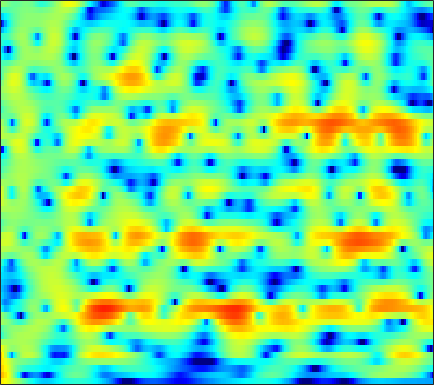

Data behind this chart, as committed beside it:
6.4196, 5.9766, 5.3293, 4.622, 4.054, 3.2481, 2.3916, 1.7214, 0.79501, -0.16866, -1.1547, -1.8989, -2.8929, -3.873, -4.5921, -5.4978, -6.3201, -6.8541, -7.4312, -7.8221, -7.9963, -7.9965, -7.8116, -7.471
8.947, 8.078, 6.766, 5.252, 3.966, 2.007, -0.3044, -2.338, -5.606, -9.792, -15.09, -17.73, -15.46, -12.7, -11.43, -10.58, -10.49, -10.85, -11.94, -13.78, -16.48, -18.63, -18.47, -14.81
7.749, 6.881, 5.636, 4.307, 3.267, 1.851, 0.4452, -0.5554, -1.755, -2.725, -3.429, -3.792, -4.112, -4.34, -4.485, -4.699, -4.951, -5.176, -5.508, -5.812, -6.047, -6.149, -6.167, -6.045
7.09, 6.132, 4.848, 3.615, 2.765, 1.77, 0.9652, 0.4868, -0.002878, -0.3722, -0.6582, -0.8509, -1.109, -1.405, -1.664, -2.062, -2.543, -2.964, -3.606, -4.298, -5.015, -5.542, -6.215, -6.818
7.491, 5.553, 2.334, -2.077, -6.654, -10.61, -5.567, -2.655, -0.1802, 1.353, 2.291, 2.706, 2.957, 2.909, 2.697, 2.2, 1.449, 0.6853, -0.6156, -2.278, -4.342, -6.219, -9.162, -12.56
5.151, 4.131, 2.809, 1.667, 1.044, 0.6337, 0.6785, 0.9197, 1.362, 1.793, 2.103, 2.233, 2.233, 2.015, 1.712, 1.144, 0.3855, -0.3383, -1.528, -2.986, -4.669, -6.035, -7.854, -9.471
1.766, 1.572, 1.412, 1.344, 1.342, 1.387, 1.476, 1.561, 1.679, 1.77, 1.815, 1.809, 1.726, 1.537, 1.313, 0.9182, 0.4331, 0.01127, -0.6167, -1.307, -2.035, -2.567, -3.224, -3.815
-3.865, -2.653, -1.375, -0.4415, 0.09786, 0.6644, 1.089, 1.337, 1.596, 1.78, 1.89, 1.934, 1.957, 1.939, 1.876, 1.698, 1.427, 1.182, 0.798, 0.3308, -0.2219, -0.6678, -1.296, -1.936
-2.51, -1.69, -0.8273, -0.2216, 0.09618, 0.3888, 0.5923, 0.7171, 0.8662, 1.035, 1.244, 1.413, 1.623, 1.834, 1.982, 2.122, 2.15, 2.096, 1.912, 1.602, 1.143, 0.6756, -0.1302, -1.171
1.569, 1.17, 0.6402, 0.03898, -0.4614, -1.242, -2.108, -2.745, -3.347, -3.388, -2.769, -2.003, -0.9056, 0.07315, 0.6967, 1.385, 1.884, 2.119, 2.254, 2.245, 2.093, 1.885, 1.448, 0.8382
1.175, 0.2122, -0.9852, -2.121, -3.011, -4.483, -6.564, -8.903, -14.43, -24.18, -12.8, -8.321, -4.499, -2.049, -0.8527, 0.1865, 0.7736, 0.9704, 0.9888, 0.8927, 0.8502, 0.9224, 1.165, 1.513
-4.428, -6.943, -8.922, -8.276, -7.167, -5.953, -5.164, -4.852, -4.527, -3.92, -2.75, -1.862, -0.9014, 0.001006, 0.5347, 0.8461, 0.5846, -0.04299, -1.602, -4.443, -8.76, -9.781, -5.277, -1.256
-7.722, -9.851, -11.27, -10.52, -9.496, -8.127, -6.926, -6.089, -4.985, -3.98, -2.978, -2.134, -1.103, -0.3748, 0.009318, 0.3005, 0.262, 0.006594, -0.5683, -1.374, -1.956, -1.842, -0.8103, 0.6883
-7.24, -8.236, -9.555, -10.76, -11.62, -12.55, -12.92, -12.46, -10.88, -8.757, -6.835, -5.567, -3.958, -2.55, -1.706, -0.81, -0.1115, 0.2863, 0.7195, 1.116, 1.477, 1.756, 2.199, 2.678
-8.065, -8.895, -10.33, -12.22, -14.11, -17.64, -22.66, -22.48, -16.61, -12.3, -8.993, -7.037, -5.016, -3.367, -2.303, -1.107, -0.1073, 0.5265, 1.217, 1.801, 2.296, 2.618, 2.968, 3.252
-7.58, -7.998, -8.636, -9.335, -9.79, -10.21, -10.25, -9.951, -9.041, -7.725, -6.362, -5.273, -3.827, -2.544, -1.673, -0.6305, 0.2632, 0.8487, 1.528, 2.075, 2.518, 2.792, 3.065, 3.231
-6.684, -7.096, -7.631, -8.063, -8.254, -8.226, -7.847, -7.346, -6.502, -5.435, -4.266, -3.446, -2.377, -1.356, -0.6669, 0.1602, 0.8617, 1.311, 1.837, 2.268, 2.595, 2.774, 2.942, 3.021
-5.778, -6.816, -8.506, -10.38, -11.57, -11.83, -10.26, -8.583, -6.446, -4.67, -3.099, -2.079, -0.9981, -0.1117, 0.4475, 1.047, 1.516, 1.788, 2.063, 2.282, 2.463, 2.564, 2.675, 2.746
-3.105, -4.303, -6.518, -9.613, -12.33, -13.32, -9.8, -7.183, -4.463, -2.398, -0.9755, -0.1552, 0.7119, 1.275, 1.524, 1.663, 1.615, 1.492, 1.236, 0.9781, 0.855, 0.9062, 1.144, 1.502
0.5321, 0.1937, -0.357, -0.8807, -1.148, -1.244, -0.9786, -0.5932, -0.04315, 0.566, 1.112, 1.353, 1.565, 1.564, 1.382, 0.8753, -0.035, -1.002, -2.711, -4.923, -6.948, -7.131, -5.384, -3.107
2.169, 2.243, 2.227, 2.098, 1.954, 1.738, 1.478, 1.288, 1.071, 0.7861, 0.6273, 0.5593, 0.4112, 0.2314, 0.0112, -0.5222, -1.464, -2.549, -4.544, -7.398, -10.5, -10.9, -8.55, -5.876
3.172, 3.408, 3.554, 3.469, 3.246, 2.726, 1.922, 1.101, -0.1476, -1.617, -2.879, -3.167, -2.758, -1.854, -1.208, -0.6224, -0.382, -0.4912, -0.9181, -1.506, -2.201, -2.666, -3.315, -4.108
2.254, 2.824, 3.305, 3.445, 3.3, 2.721, 1.659, 0.4188, -2.001, -5.812, -13.35, -17.45, -8.7, -4.087, -2.027, -0.2817, 0.7453, 1.19, 1.392, 1.292, 0.8905, 0.3708, -0.5957, -2.094
-1.605, -0.4977, 0.505, 1.054, 1.203, 1.087, 0.641, 0.1246, -0.7916, -1.673, -2.421, -2.588, -2.292, -1.613, -1.038, -0.317, 0.2088, 0.4808, 0.7004, 0.7095, 0.5888, 0.4036, 0.06906, -0.305
-2.252, -1.389, -0.513, 0.06046, 0.3224, 0.482, 0.4571, 0.3685, 0.1332, -0.09865, -0.3025, -0.4307, -0.484, -0.4805, -0.4523, -0.3902, -0.3386, -0.3297, -0.3291, -0.3624, -0.3937, -0.4003, -0.3939, -0.3128
-0.3038, 0.04794, 0.4264, 0.7008, 0.835, 0.933, 0.942, 0.8979, 0.8129, 0.6325, 0.4706, 0.3041, 0.05878, -0.2082, -0.4178, -0.7372, -1.054, -1.294, -1.617, -1.853, -2.006, -2.012, -1.864, -1.537
1.841, 1.819, 1.75, 1.66, 1.591, 1.5, 1.425, 1.355, 1.267, 1.127, 0.8886, 0.6758, 0.2642, -0.2467, -0.7037, -1.41, -2.228, -2.886, -3.822, -4.76, -5.531, -5.856, -5.66, -4.749
3.411, 2.925, 2.222, 1.536, 1.123, 0.8069, 0.7862, 0.9208, 1.097, 1.25, 1.154, 0.9352, 0.4252, -0.369, -1.14, -2.317, -3.705, -4.831, -6.528, -8.804, -12.27, -16.87, -21.07, -11.79
4.086, 2.908, 0.8413, -1.913, -4.197, -5.618, -3.754, -1.85, 0.02024, 1.122, 1.562, 1.448, 0.8092, -0.4531, -1.802, -4.09, -6.679, -8.274, -9.086, -8.935, -8.642, -8.377, -7.311, -5.236
3.677, 2.635, 0.7271, -1.872, -4.06, -5.353, -3.33, -1.466, 0.5175, 1.636, 2.108, 2.002, 1.285, -0.1268, -1.739, -4.91, -9.748, -14.11, -12.32, -7.842, -5.11, -3.637, -2.113, -0.8665
1.497, 1.454, 1.227, 0.9566, 0.8035, 0.8194, 1.067, 1.402, 1.787, 2.123, 2.159, 2.038, 1.585, 0.8574, 0.1578, -0.8912, -1.81, -2.301, -2.47, -2.211, -1.692, -1.299, -0.8482, -0.6104
-1.24, -0.5919, 0.06339, 0.5488, 0.8525, 1.201, 1.502, 1.703, 1.929, 2.052, 2.066, 1.995, 1.805, 1.495, 1.22, 0.8236, 0.4557, 0.2078, -0.03761, -0.2126, -0.3318, -0.4368, -0.6502, -0.9946
-2.693, -1.97, -1.136, -0.4229, 0.04836, 0.5779, 1.044, 1.301, 1.612, 1.76, 1.851, 1.832, 1.746, 1.574, 1.41, 1.172, 0.9015, 0.717, 0.4677, 0.2326, -0.01519, -0.2185, -0.5339, -0.9175
-3.322, -2.872, -2.163, -1.36, -0.7587, 0.004918, 0.6703, 1.068, 1.459, 1.693, 1.791, 1.761, 1.625, 1.417, 1.214, 0.9384, 0.6505, 0.4724, 0.2381, 0.05335, -0.1396, -0.265, -0.4528, -0.6588
-5.898, -5.64, -4.364, -2.672, -1.448, -0.04499, 0.9921, 1.607, 2.094, 2.37, 2.322, 2.171, 1.771, 1.232, 0.7846, 0.1757, -0.2817, -0.5479, -0.7029, -0.739, -0.6862, -0.6546, -0.6347, -0.6492
-17.97, -16.25, -6.992, -2.658, -0.5438, 1.387, 2.679, 3.282, 3.797, 3.861, 3.564, 3.089, 2.104, 0.6627, -0.6472, -2.582, -4.079, -4.459, -3.859, -2.877, -2.034, -1.671, -1.48, -1.569
-0.03593, -0.125, 0.4415, 1.404, 2.149, 3.051, 3.762, 4.12, 4.369, 4.24, 3.813, 3.127, 1.753, -0.3599, -2.666, -7.317, -15.87, -16.57, -8.993, -5.532, -3.964, -3.482, -3.665, -4.778
2.749, 2.378, 2.024, 1.821, 1.77, 1.861, 2.102, 2.414, 2.671, 2.891, 2.772, 2.467, 1.719, 0.6212, -0.4217, -1.898, -3.205, -3.8, -4.02, -4.01, -3.997, -4.114, -4.576, -5.41
2.671, 1.914, 0.6416, -0.8894, -2.03, -2.986, -2.458, -1.381, 0.3343, 1.666, 2.453, 2.792, 2.814, 2.434, 1.936, 1.089, 0.01133, -0.8066, -2.064, -3.287, -4.254, -4.721, -4.778, -4.348
1.494, 0.7703, -0.7669, -3.438, -6.703, -13.61, -9.251, -4.655, -0.7355, 1.522, 2.962, 3.596, 3.942, 3.816, 3.452, 2.616, 1.308, 0.02987, -2.373, -5.809, -11.11, -15.82, -11.6, -6.68
-1.445, -1.026, -0.8858, -1.079, -1.252, -1.238, -0.7157, 0.04224, 1.098, 2.118, 2.886, 3.212, 3.385, 3.238, 2.921, 2.159, 1.082, 0.0226, -1.708, -3.753, -5.805, -6.682, -6.202, -4.628
-3.067, -1.998, -0.9949, -0.2815, 0.1304, 0.6132, 1.084, 1.387, 1.82, 2.182, 2.379, 2.447, 2.387, 2.151, 1.854, 1.316, 0.6615, 0.08369, -0.7147, -1.457, -2.057, -2.342, -2.431, -2.301
-1.607, -0.9381, -0.1524, 0.5029, 0.9085, 1.349, 1.68, 1.863, 2.028, 2.052, 1.983, 1.875, 1.624, 1.272, 0.95, 0.4982, -0.01363, -0.4002, -0.8815, -1.313, -1.629, -1.781, -1.909, -1.925
0.07205, 0.4924, 1.051, 1.544, 1.859, 2.173, 2.345, 2.407, 2.315, 2.09, 1.76, 1.418, 0.8935, 0.3189, -0.1211, -0.7108, -1.289, -1.673, -2.141, -2.526, -2.77, -2.846, -2.805, -2.598
0.7107, 1.242, 1.946, 2.562, 2.921, 3.232, 3.334, 3.243, 2.921, 2.386, 1.603, 0.8761, -0.1795, -1.264, -2.004, -2.88, -3.555, -4.016, -4.684, -5.35, -5.919, -6.083, -5.644, -4.651
-0.7275, 0.6038, 2.071, 3.175, 3.757, 4.229, 4.353, 4.189, 3.682, 2.749, 1.305, -0.09638, -2.484, -5.315, -7.256, -8.3, -7.749, -7.402, -7.658, -9.252, -13.15, -18.71, -15.64, -8.63
-2.956, -0.7897, 1.239, 2.61, 3.327, 3.918, 4.116, 4.036, 3.552, 2.582, 1.075, -0.5051, -3.518, -7.944, -12.26, -13.09, -9.207, -7.376, -6.264, -6.239, -6.753, -6.922, -6.015, -4.102
-1.944, -1.101, -0.0559, 0.8256, 1.359, 1.895, 2.216, 2.314, 2.181, 1.769, 1.1, 0.4101, -0.6599, -1.748, -2.403, -2.841, -2.796, -2.584, -2.24, -1.936, -1.624, -1.37, -0.9486, -0.4388
-2.503, -2.45, -2.263, -1.887, -1.516, -0.9127, -0.2609, 0.173, 0.6061, 0.8842, 0.9676, 0.9125, 0.7595, 0.5516, 0.4006, 0.2821, 0.2554, 0.2868, 0.3982, 0.5556, 0.7278, 0.8495, 0.9813, 1.036
-4.702, -5.666, -6.925, -7.454, -6.9, -5.196, -3.314, -2.114, -0.7852, 0.176, 0.7862, 1.07, 1.27, 1.336, 1.335, 1.322, 1.343, 1.39, 1.51, 1.685, 1.866, 1.98, 2.066, 2.021
-5.899, -8.082, -12.97, -22.47, -15.9, -8.771, -4.885, -2.854, -1.014, 0.1725, 0.9029, 1.199, 1.289, 1.137, 0.9293, 0.6097, 0.4136, 0.4466, 0.7378, 1.241, 1.816, 2.208, 2.586, 2.753
-3.481, -4.144, -4.837, -4.95, -4.468, -3.225, -1.741, -0.746, 0.3415, 1.074, 1.4, 1.354, 0.8955, -0.0792, -1.177, -3.095, -5.024, -5.476, -3.987, -1.661, 0.3265, 1.46, 2.521, 3.118
-3.637, -3.539, -3.153, -2.518, -1.906, -1.014, -0.1275, 0.4528, 1.103, 1.49, 1.526, 1.292, 0.5778, -0.728, -2.241, -5.252, -9.662, -11.51, -7.334, -3.232, -0.5044, 0.9076, 2.207, 2.956
-9.309, -8.239, -6.361, -4.536, -3.337, -1.979, -0.8826, -0.1927, 0.4749, 0.8805, 1.037, 0.985, 0.6817, 0.1477, -0.3588, -1.038, -1.515, -1.557, -1.107, -0.2733, 0.6743, 1.325, 2.009, 2.451
-20.66, -14.2, -9.407, -6.391, -4.743, -3.051, -1.784, -1.057, -0.3286, 0.1784, 0.4971, 0.6232, 0.6637, 0.6007, 0.5255, 0.4245, 0.3843, 0.4245, 0.59, 0.8662, 1.196, 1.453, 1.746, 1.952
-7.918, -7.224, -5.935, -4.577, -3.65, -2.58, -1.707, -1.181, -0.5958, -0.1518, 0.1484, 0.2951, 0.4154, 0.459, 0.4542, 0.4222, 0.4138, 0.4321, 0.4955, 0.6243, 0.805, 0.9611, 1.192, 1.399
-2.672, -2.58, -2.356, -2.061, -1.818, -1.49, -1.162, -0.9012, -0.5853, -0.3183, -0.1134, -0.01082, 0.0401, -0.01022, -0.1148, -0.3019, -0.5122, -0.6447, -0.7387, -0.7062, -0.5215, -0.307, 0.06356, 0.4911
0.7387, 0.4503, 0.03507, -0.4063, -0.7187, -1.062, -1.248, -1.254, -1.11, -0.8313, -0.5132, -0.336, -0.2855, -0.4866, -0.8133, -1.478, -2.362, -3.041, -3.689, -3.81, -3.403, -2.885, -2.128, -1.295
